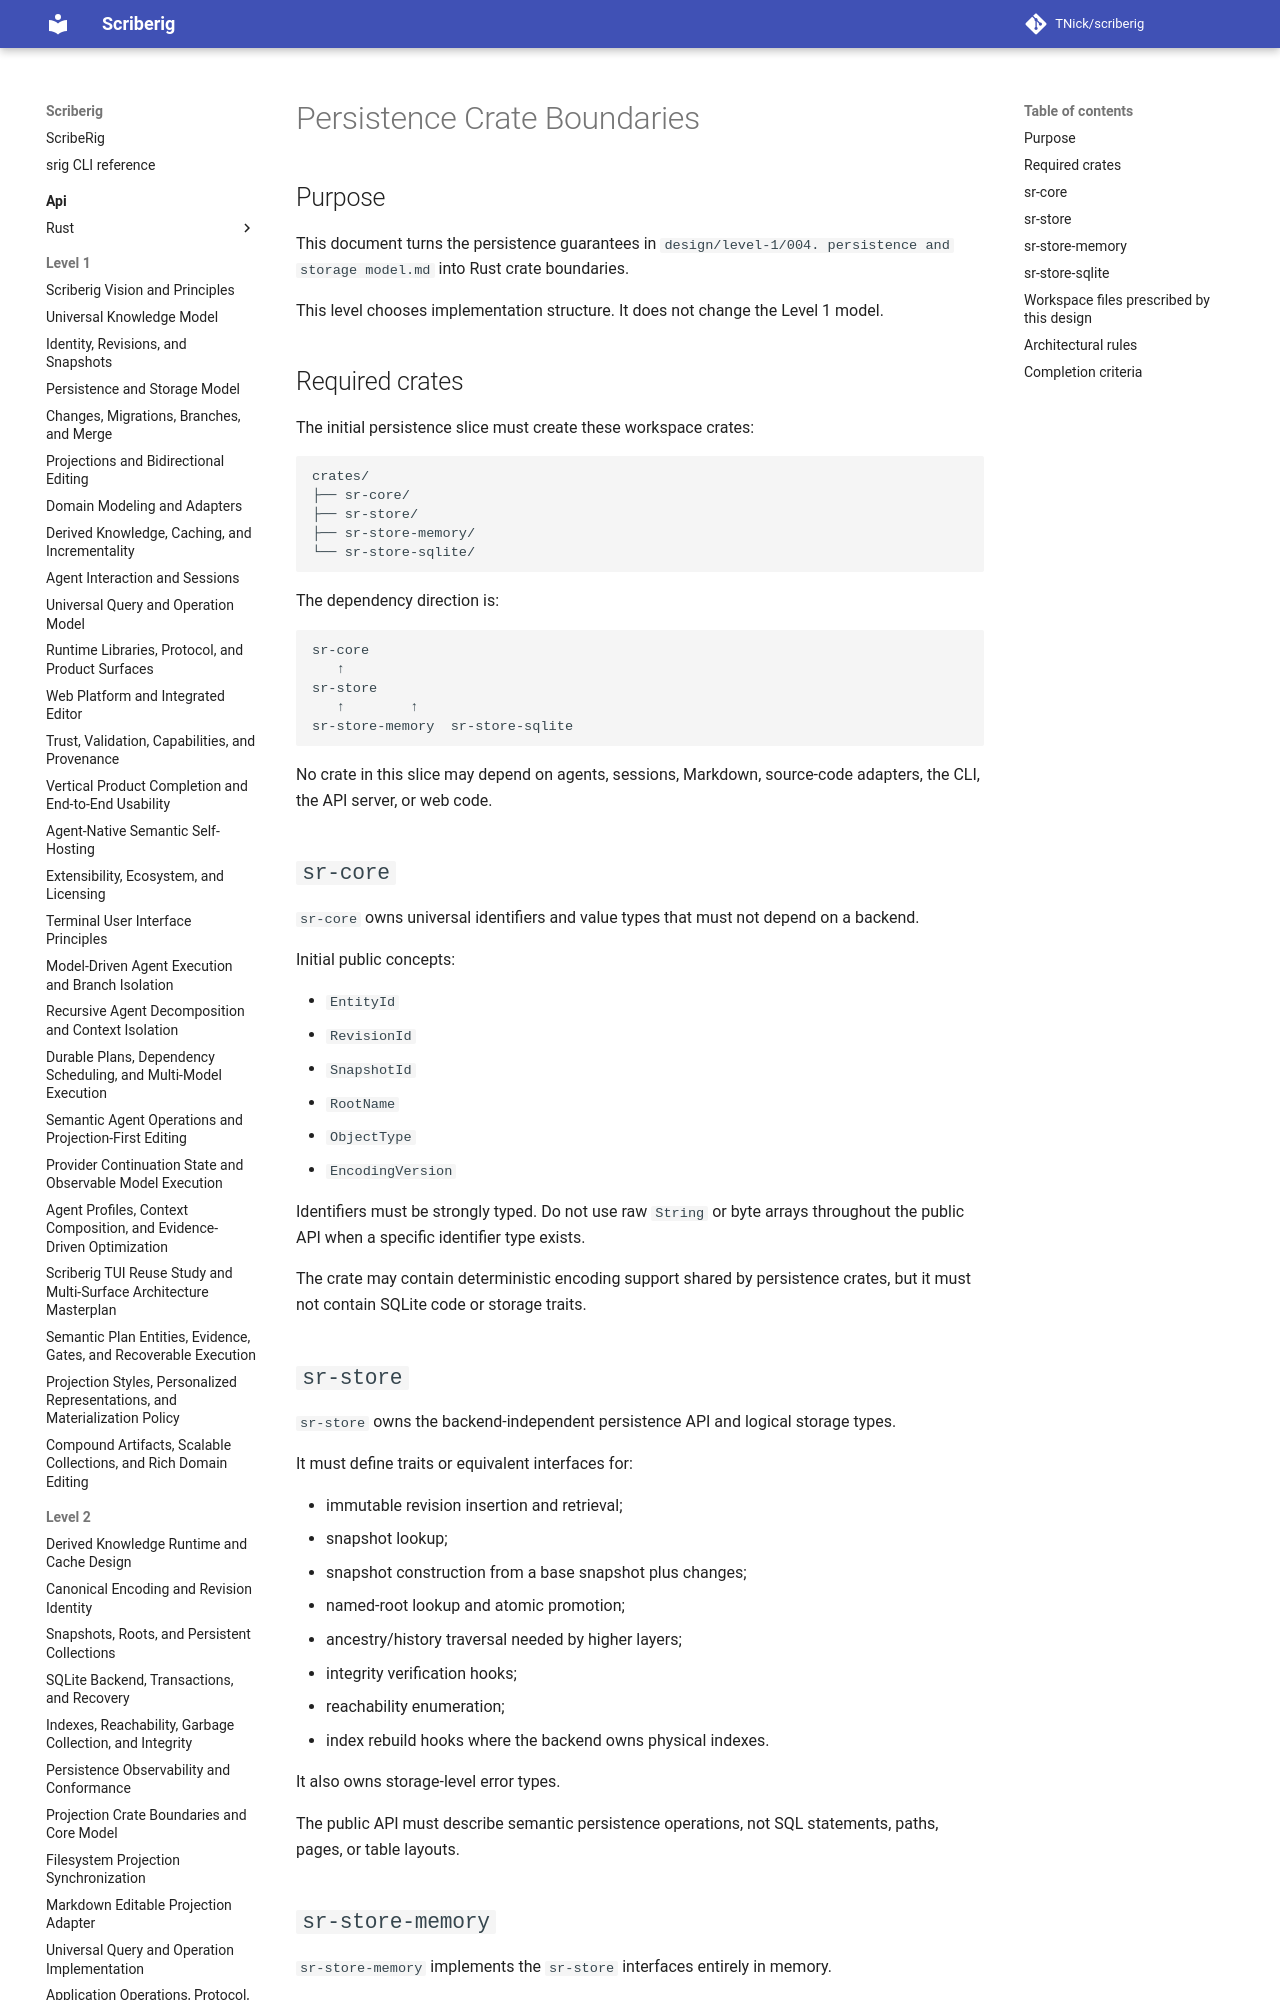

repository: TNick/scriberig · page: level-2/015. persistence crate boundaries/index.html · generator: mkdocs

# Persistence Crate Boundaries

## Purpose

This document turns the persistence guarantees in `design/level-1/004. persistence and storage model.md` into Rust crate boundaries.

This level chooses implementation structure. It does not change the Level 1 model.
